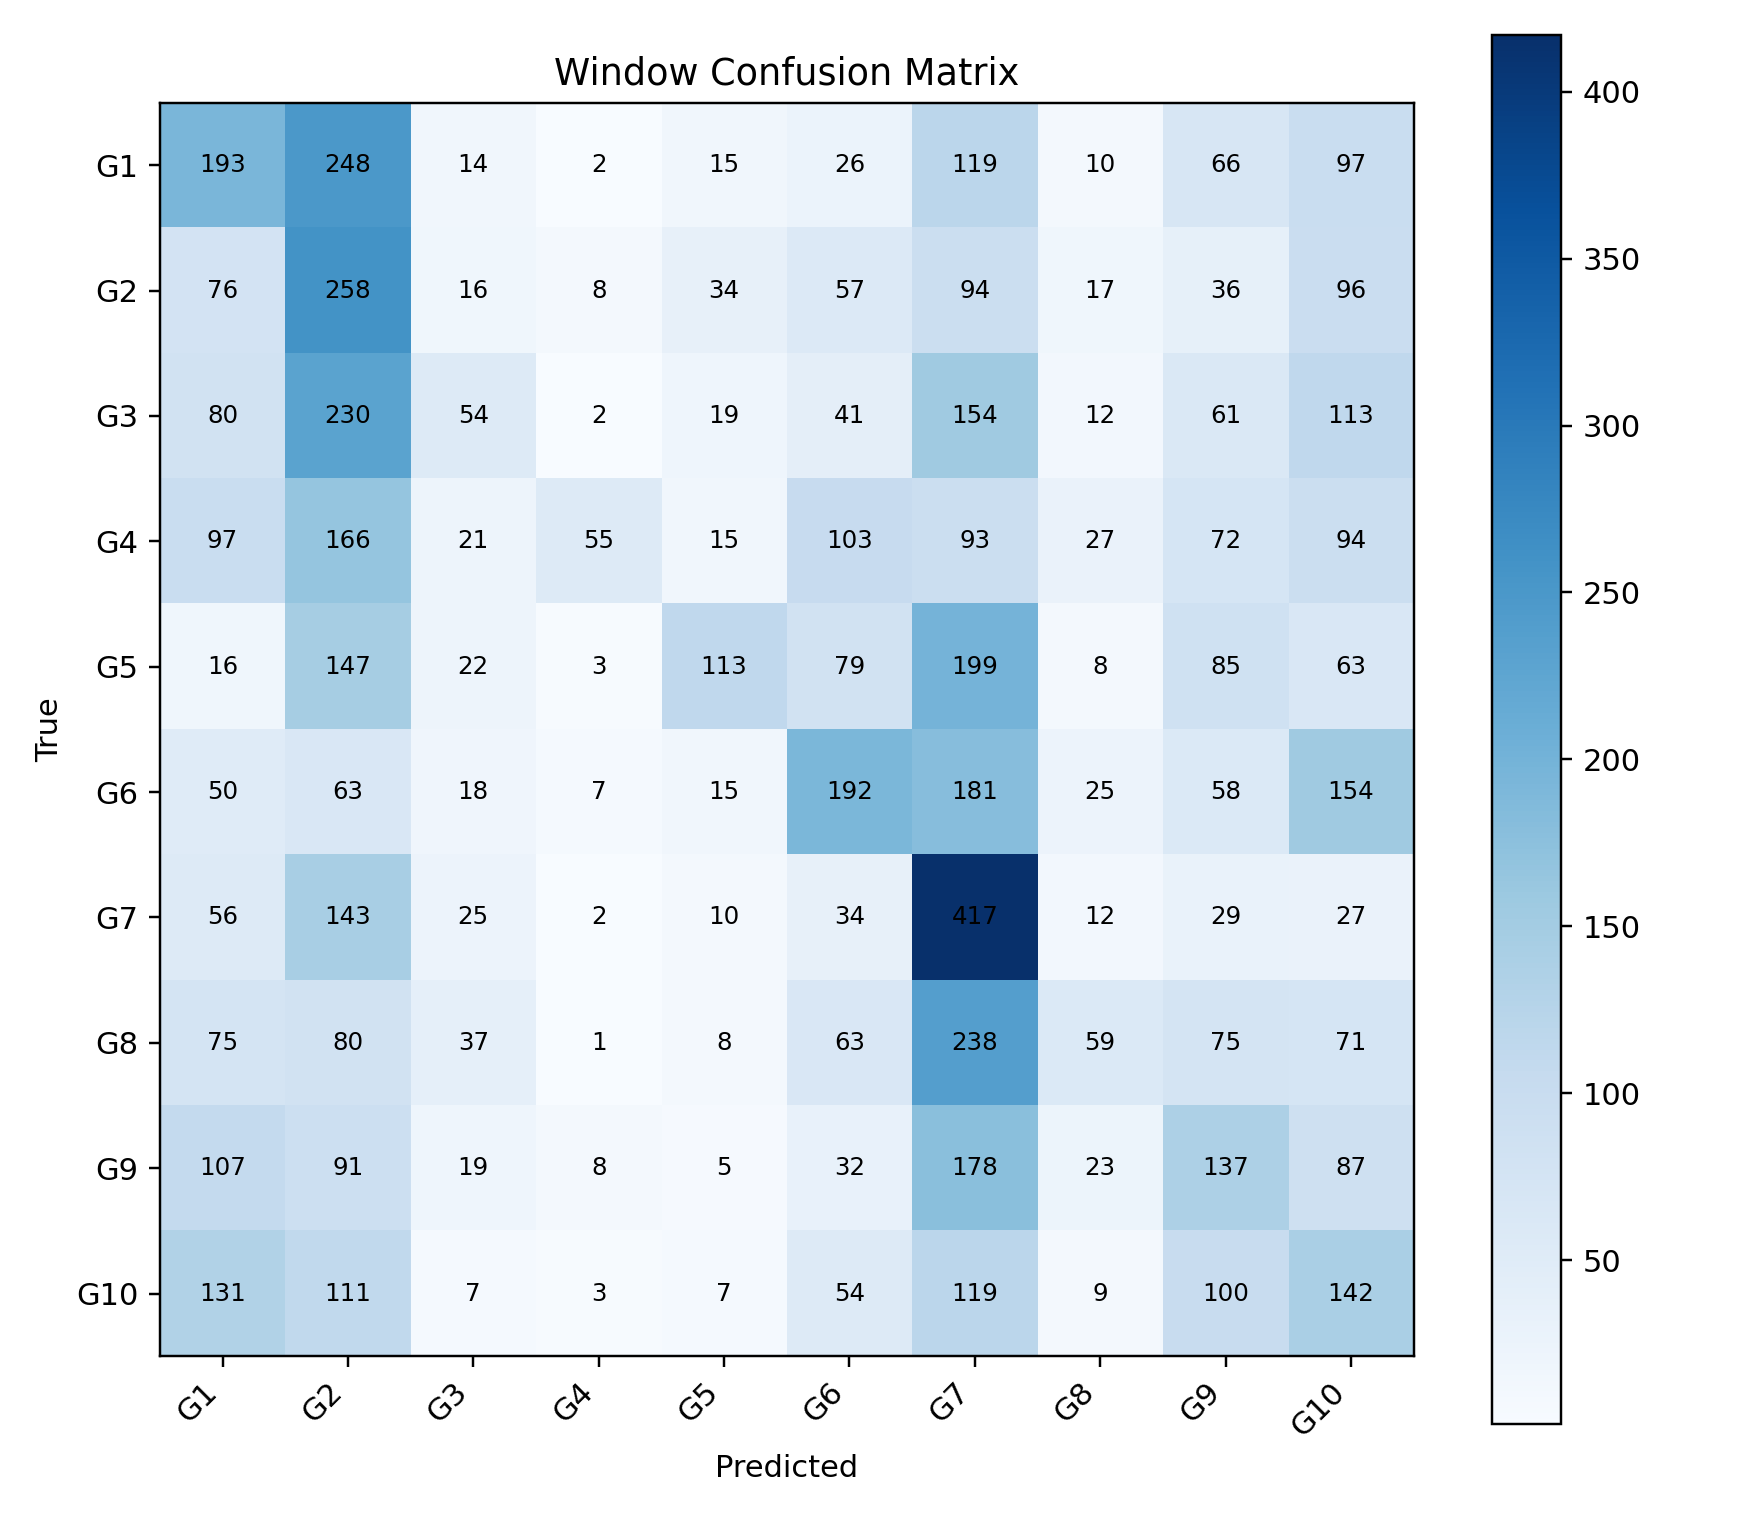

Source data for this figure (header and first rows):
, G1, G2, G3, G4, G5, G6, G7, G8, G9, G10
G1, 193, 248, 14, 2, 15, 26, 119, 10, 66, 97
G2, 76, 258, 16, 8, 34, 57, 94, 17, 36, 96
G3, 80, 230, 54, 2, 19, 41, 154, 12, 61, 113
G4, 97, 166, 21, 55, 15, 103, 93, 27, 72, 94
G5, 16, 147, 22, 3, 113, 79, 199, 8, 85, 63
G6, 50, 63, 18, 7, 15, 192, 181, 25, 58, 154
G7, 56, 143, 25, 2, 10, 34, 417, 12, 29, 27
G8, 75, 80, 37, 1, 8, 63, 238, 59, 75, 71
G9, 107, 91, 19, 8, 5, 32, 178, 23, 137, 87
G10, 131, 111, 7, 3, 7, 54, 119, 9, 100, 142
